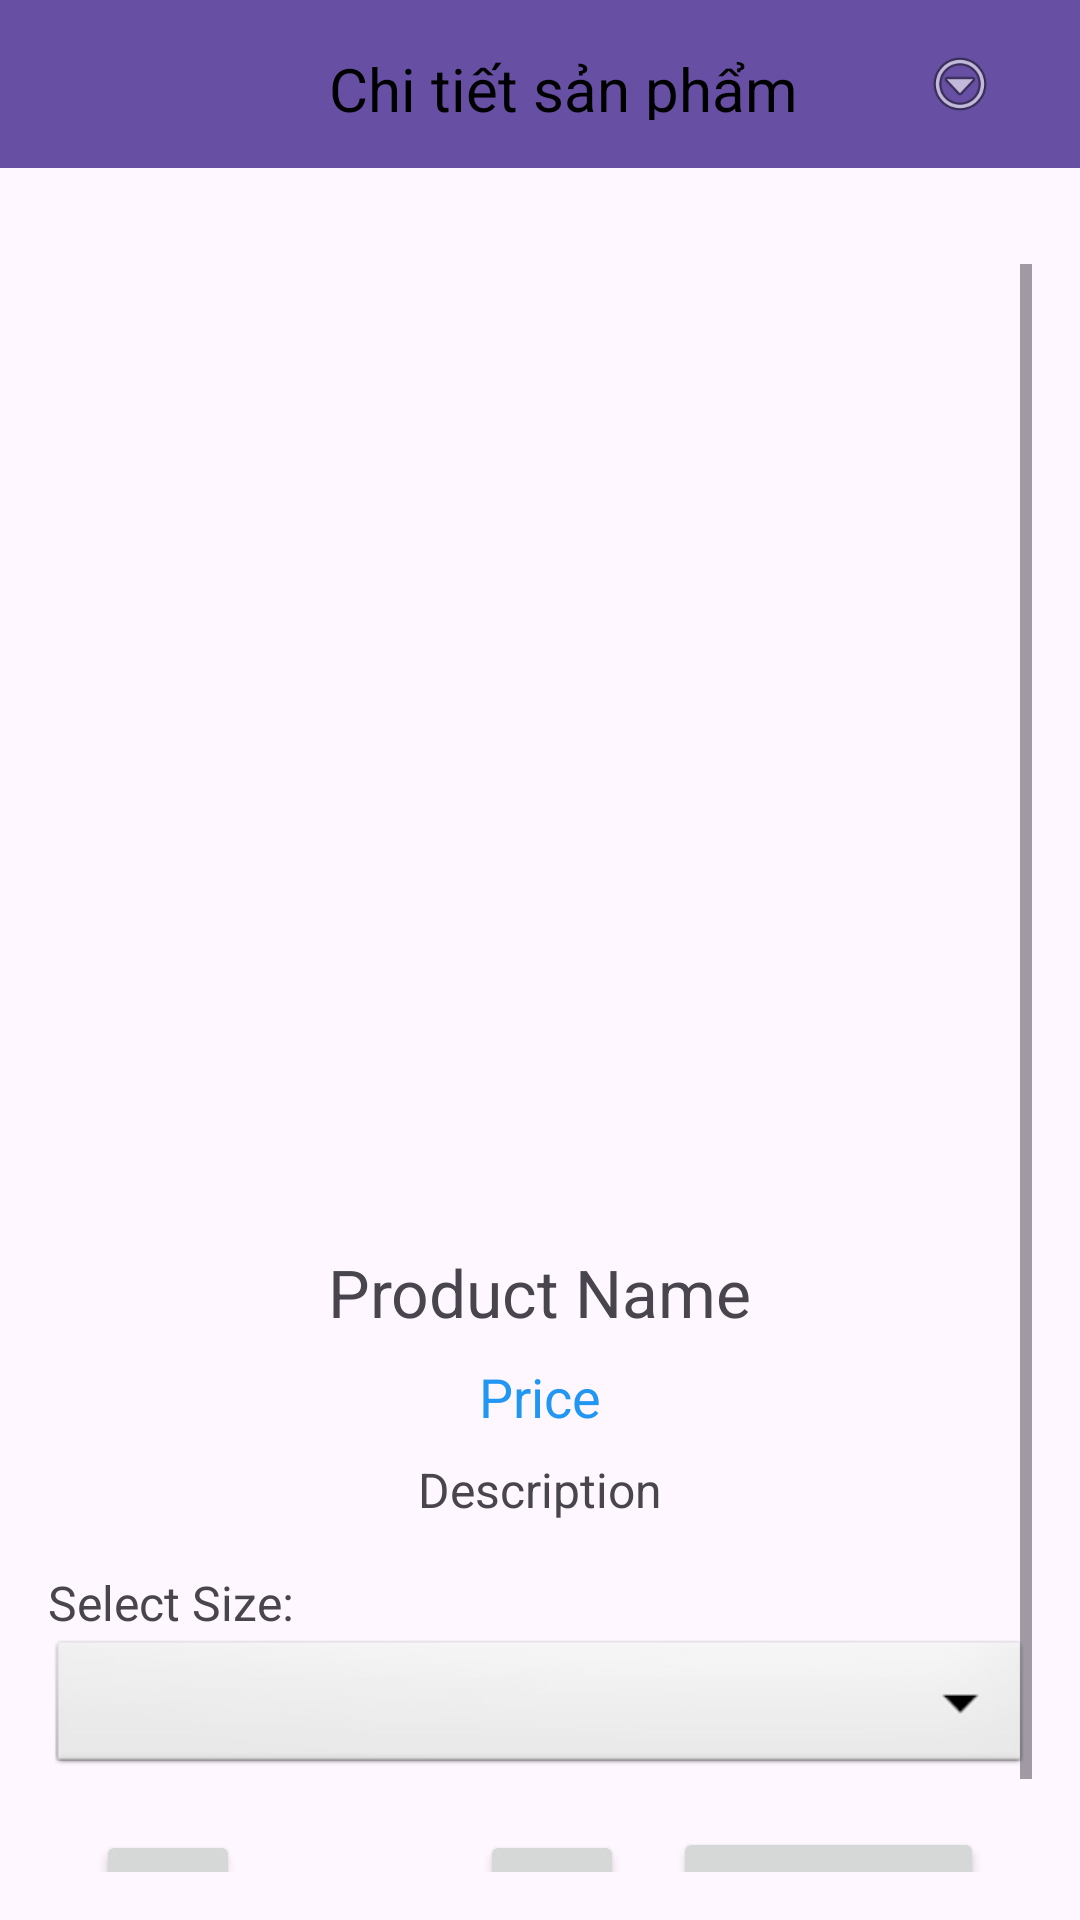

Here is an Android app screen rendered from its layout file. Give the layout XML and the strings, colors and styles it references.
<!-- AndroidManifest.xml: application theme Theme.ProjectofMobile_Group8 -->
<!-- res/layout/activity_product_detail.xml -->
<?xml version="1.0" encoding="utf-8"?>
<androidx.constraintlayout.widget.ConstraintLayout xmlns:android="http://schemas.android.com/apk/res/android"
    xmlns:app="http://schemas.android.com/apk/res-auto"
    xmlns:tools="http://schemas.android.com/tools"
    android:layout_width="match_parent"
    android:layout_height="match_parent">

    
    <androidx.appcompat.widget.Toolbar
        android:id="@+id/toolbar"
        android:layout_width="match_parent"
        android:layout_height="56dp"
        android:background="?android:attr/colorPrimary"
        android:title="Product Detail"
        app:layout_constraintTop_toTopOf="parent"
        app:layout_constraintStart_toStartOf="parent"
        app:layout_constraintEnd_toEndOf="parent">

        
        <RelativeLayout
            android:layout_width="match_parent"
            android:layout_height="wrap_content"
            android:padding="16dp">

            
            <TextView
                android:id="@+id/titleText"
                android:layout_width="wrap_content"
                android:layout_height="wrap_content"
                android:layout_centerInParent="true"
                android:text="Chi tiết sản phẩm"
                android:textColor="#000000"
                android:textSize="20sp" />

            
            <ImageView
                android:id="@+id/overflowMenu"
                android:layout_width="48dp"
                android:layout_height="48dp"
                android:layout_alignParentEnd="true"
                android:layout_centerVertical="true"
                android:contentDescription="Overflow Icon"
                android:src="@android:drawable/ic_menu_more" />
        </RelativeLayout>

    </androidx.appcompat.widget.Toolbar>

    
    <ScrollView
        android:layout_width="0dp"
        android:layout_height="0dp"
        android:layout_marginTop="16dp"
        app:layout_constraintTop_toBottomOf="@id/toolbar"
        app:layout_constraintStart_toStartOf="parent"
        app:layout_constraintEnd_toEndOf="parent"
        app:layout_constraintBottom_toBottomOf="parent"
        android:padding="16dp">

        <LinearLayout
            android:layout_width="match_parent"
            android:layout_height="wrap_content"
            android:orientation="vertical">

            
            <ImageView
                android:id="@+id/productImage"
                android:layout_width="match_parent"
                android:layout_height="200dp"
                android:layout_gravity="center"
                android:scaleType="centerCrop"
                android:src="@drawable/ic_launcher_background" />

            
            <LinearLayout
                android:layout_width="match_parent"
                android:layout_height="wrap_content"
                android:orientation="horizontal"
                android:gravity="center"
                android:layout_marginTop="16dp">

                <ImageView
                    android:id="@+id/smallImage1"
                    android:layout_width="80dp"
                    android:layout_height="80dp"
                    android:layout_margin="8dp"
                    android:scaleType="centerCrop"
                    android:src="@drawable/ic_launcher_background" />

                <ImageView
                    android:id="@+id/smallImage2"
                    android:layout_width="80dp"
                    android:layout_height="80dp"
                    android:layout_margin="8dp"
                    android:scaleType="centerCrop"
                    android:src="@drawable/ic_launcher_background" />

                <ImageView
                    android:id="@+id/smallImage3"
                    android:layout_width="80dp"
                    android:layout_height="80dp"
                    android:layout_margin="8dp"
                    android:scaleType="centerCrop"
                    android:src="@drawable/ic_launcher_background" />
            </LinearLayout>

            
            <TextView
                android:id="@+id/productName"
                android:layout_width="wrap_content"
                android:layout_height="wrap_content"
                android:text="Product Name"
                android:textSize="22sp"
                android:layout_marginTop="16dp"
                android:layout_gravity="center" />

            
            <TextView
                android:id="@+id/productPrice"
                android:layout_width="wrap_content"
                android:layout_height="wrap_content"
                android:text="Price"
                android:textColor="#2196F3"
                android:textSize="18sp"
                android:layout_marginTop="8dp"
                android:layout_gravity="center" />

            
            <TextView
                android:id="@+id/productDescription"
                android:layout_width="wrap_content"
                android:layout_height="wrap_content"
                android:text="Description"
                android:textSize="16sp"
                android:layout_marginTop="8dp"
                android:layout_gravity="center" />

            
            <TextView
                android:id="@+id/sizeLabel"
                android:layout_width="wrap_content"
                android:layout_height="wrap_content"
                android:text="Select Size:"
                android:textSize="16sp"
                android:layout_marginTop="16dp" />

            <Spinner
                android:id="@+id/sizeSpinner"
                android:layout_width="match_parent"
                android:layout_height="48dp"
                android:padding="8dp"
                android:background="@android:drawable/btn_dropdown"
                android:gravity="center_vertical" />

            
            <LinearLayout
                android:layout_width="match_parent"
                android:layout_height="wrap_content"
                android:orientation="horizontal"
                android:gravity="center_vertical"
                android:padding="16dp">

                
                <LinearLayout
                    android:layout_width="wrap_content"
                    android:layout_height="wrap_content"
                    android:orientation="horizontal"
                    android:gravity="center">

                    
                    <Button
                        android:id="@+id/decreaseButton"
                        android:layout_width="48dp"
                        android:layout_height="48dp"
                        android:padding="0dp"
                        android:textSize="30dp"
                        android:text="-" />

                    
                    <EditText
                        android:id="@+id/quantityEditText"
                        android:layout_width="64dp"
                        android:layout_height="48dp"
                        android:gravity="center"
                        android:inputType="number"
                        android:hint="0"
                        android:layout_marginStart="8dp"
                        android:layout_marginEnd="8dp" />

                    
                    <Button
                        android:id="@+id/increaseButton"
                        android:layout_width="48dp"
                        android:layout_height="48dp"
                        android:padding="0dp"
                        android:textSize="20dp"
                        android:text="+" />
                </LinearLayout>

                
                <View
                    android:layout_width="0dp"
                    android:layout_height="wrap_content"
                    android:layout_weight="1" />

                
                <Button
                    android:id="@+id/addToCartButton"
                    android:layout_width="wrap_content"
                    android:layout_height="50dp"
                    android:text="Add to Cart"
                    android:textColor="@android:color/white"
                    android:padding="8dp" />
            </LinearLayout>

        </LinearLayout>
    </ScrollView>

</androidx.constraintlayout.widget.ConstraintLayout>
<!-- resources referenced by this layout -->
<resources>
  <style name="Theme.ProjectofMobile_Group8" parent="Base.Theme.ProjectofMobile_Group8" />
  <style name="Base.Theme.ProjectofMobile_Group8" parent="Theme.Material3.DayNight.NoActionBar">
          
          
      </style>
</resources>
